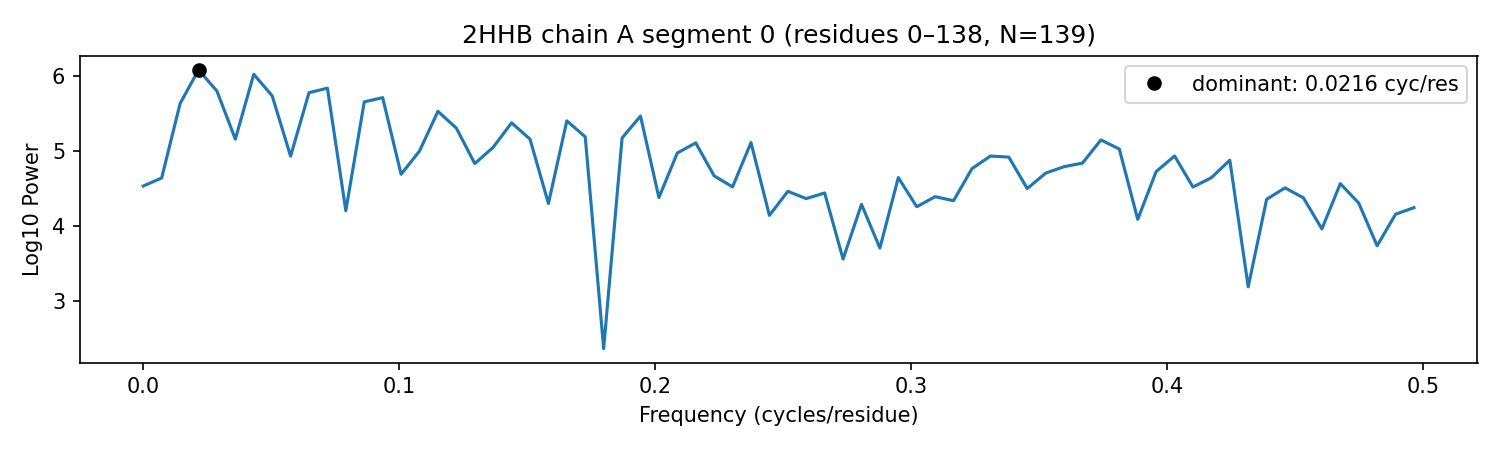

The data file committed next to this chart (first rows):
protein, chain, segment_id, seg_start_seq_index, seg_end_seq_index, seg_length, dominant_freq_cycles_per_residue, helix_band_power_fraction, sheet_band_power_fraction, freq_cycles_per_residue, power, amplitude
2HHB, A, 0, 0, 138, 139, 0.02158, 0.09101, 0.01226, 0.0, 4.533, 184.7
2HHB, A, 0, 0, 138, 139, 0.02158, 0.09101, 0.01226, 0.007194, 4.641, 209.1
2HHB, A, 0, 0, 138, 139, 0.02158, 0.09101, 0.01226, 0.01439, 5.633, 655
2HHB, A, 0, 0, 138, 139, 0.02158, 0.09101, 0.01226, 0.02158, 6.08, 1097
2HHB, A, 0, 0, 138, 139, 0.02158, 0.09101, 0.01226, 0.02878, 5.799, 793.3
2HHB, A, 0, 0, 138, 139, 0.02158, 0.09101, 0.01226, 0.03597, 5.158, 379.4
2HHB, A, 0, 0, 138, 139, 0.02158, 0.09101, 0.01226, 0.04317, 6.023, 1027
2HHB, A, 0, 0, 138, 139, 0.02158, 0.09101, 0.01226, 0.05036, 5.735, 737.1
2HHB, A, 0, 0, 138, 139, 0.02158, 0.09101, 0.01226, 0.05755, 4.931, 292.1
2HHB, A, 0, 0, 138, 139, 0.02158, 0.09101, 0.01226, 0.06475, 5.777, 773.6
2HHB, A, 0, 0, 138, 139, 0.02158, 0.09101, 0.01226, 0.07194, 5.838, 829.4
2HHB, A, 0, 0, 138, 139, 0.02158, 0.09101, 0.01226, 0.07914, 4.204, 126.4
2HHB, A, 0, 0, 138, 139, 0.02158, 0.09101, 0.01226, 0.08633, 5.655, 672.2
2HHB, A, 0, 0, 138, 139, 0.02158, 0.09101, 0.01226, 0.09353, 5.711, 717.1
2HHB, A, 0, 0, 138, 139, 0.02158, 0.09101, 0.01226, 0.1007, 4.69, 221.3
2HHB, A, 0, 0, 138, 139, 0.02158, 0.09101, 0.01226, 0.1079, 4.999, 315.9
2HHB, A, 0, 0, 138, 139, 0.02158, 0.09101, 0.01226, 0.1151, 5.528, 580.9
2HHB, A, 0, 0, 138, 139, 0.02158, 0.09101, 0.01226, 0.1223, 5.305, 449.4
2HHB, A, 0, 0, 138, 139, 0.02158, 0.09101, 0.01226, 0.1295, 4.832, 260.7
2HHB, A, 0, 0, 138, 139, 0.02158, 0.09101, 0.01226, 0.1367, 5.049, 334.5
2HHB, A, 0, 0, 138, 139, 0.02158, 0.09101, 0.01226, 0.1439, 5.376, 487.3
2HHB, A, 0, 0, 138, 139, 0.02158, 0.09101, 0.01226, 0.1511, 5.159, 379.5
2HHB, A, 0, 0, 138, 139, 0.02158, 0.09101, 0.01226, 0.1583, 4.301, 141.3
2HHB, A, 0, 0, 138, 139, 0.02158, 0.09101, 0.01226, 0.1655, 5.401, 502
2HHB, A, 0, 0, 138, 139, 0.02158, 0.09101, 0.01226, 0.1727, 5.188, 392.7
2HHB, A, 0, 0, 138, 139, 0.02158, 0.09101, 0.01226, 0.1799, 2.366, 15.24
2HHB, A, 0, 0, 138, 139, 0.02158, 0.09101, 0.01226, 0.1871, 5.173, 385.9
2HHB, A, 0, 0, 138, 139, 0.02158, 0.09101, 0.01226, 0.1942, 5.466, 540.6
2HHB, A, 0, 0, 138, 139, 0.02158, 0.09101, 0.01226, 0.2014, 4.38, 154.8
2HHB, A, 0, 0, 138, 139, 0.02158, 0.09101, 0.01226, 0.2086, 4.974, 306.9
2HHB, A, 0, 0, 138, 139, 0.02158, 0.09101, 0.01226, 0.2158, 5.108, 358
2HHB, A, 0, 0, 138, 139, 0.02158, 0.09101, 0.01226, 0.223, 4.669, 216
2HHB, A, 0, 0, 138, 139, 0.02158, 0.09101, 0.01226, 0.2302, 4.522, 182.4
2HHB, A, 0, 0, 138, 139, 0.02158, 0.09101, 0.01226, 0.2374, 5.112, 359.8
2HHB, A, 0, 0, 138, 139, 0.02158, 0.09101, 0.01226, 0.2446, 4.142, 117.7
2HHB, A, 0, 0, 138, 139, 0.02158, 0.09101, 0.01226, 0.2518, 4.462, 170.3
2HHB, A, 0, 0, 138, 139, 0.02158, 0.09101, 0.01226, 0.259, 4.366, 152.4
2HHB, A, 0, 0, 138, 139, 0.02158, 0.09101, 0.01226, 0.2662, 4.441, 166.1
2HHB, A, 0, 0, 138, 139, 0.02158, 0.09101, 0.01226, 0.2734, 3.56, 60.24
2HHB, A, 0, 0, 138, 139, 0.02158, 0.09101, 0.01226, 0.2806, 4.289, 139.4
2HHB, A, 0, 0, 138, 139, 0.02158, 0.09101, 0.01226, 0.2878, 3.706, 71.31
2HHB, A, 0, 0, 138, 139, 0.02158, 0.09101, 0.01226, 0.295, 4.646, 210.3
2HHB, A, 0, 0, 138, 139, 0.02158, 0.09101, 0.01226, 0.3022, 4.257, 134.5
2HHB, A, 0, 0, 138, 139, 0.02158, 0.09101, 0.01226, 0.3094, 4.392, 157
2HHB, A, 0, 0, 138, 139, 0.02158, 0.09101, 0.01226, 0.3165, 4.337, 147.5
2HHB, A, 0, 0, 138, 139, 0.02158, 0.09101, 0.01226, 0.3237, 4.765, 241.2
2HHB, A, 0, 0, 138, 139, 0.02158, 0.09101, 0.01226, 0.3309, 4.933, 292.7
2HHB, A, 0, 0, 138, 139, 0.02158, 0.09101, 0.01226, 0.3381, 4.919, 287.9
2HHB, A, 0, 0, 138, 139, 0.02158, 0.09101, 0.01226, 0.3453, 4.499, 177.6
2HHB, A, 0, 0, 138, 139, 0.02158, 0.09101, 0.01226, 0.3525, 4.705, 225.2
2HHB, A, 0, 0, 138, 139, 0.02158, 0.09101, 0.01226, 0.3597, 4.791, 248.7
2HHB, A, 0, 0, 138, 139, 0.02158, 0.09101, 0.01226, 0.3669, 4.839, 262.7
2HHB, A, 0, 0, 138, 139, 0.02158, 0.09101, 0.01226, 0.3741, 5.148, 374.9
2HHB, A, 0, 0, 138, 139, 0.02158, 0.09101, 0.01226, 0.3813, 5.027, 326
2HHB, A, 0, 0, 138, 139, 0.02158, 0.09101, 0.01226, 0.3885, 4.089, 110.8
2HHB, A, 0, 0, 138, 139, 0.02158, 0.09101, 0.01226, 0.3957, 4.726, 230.6
2HHB, A, 0, 0, 138, 139, 0.02158, 0.09101, 0.01226, 0.4029, 4.934, 293
2HHB, A, 0, 0, 138, 139, 0.02158, 0.09101, 0.01226, 0.4101, 4.52, 182
2HHB, A, 0, 0, 138, 139, 0.02158, 0.09101, 0.01226, 0.4173, 4.644, 210
2HHB, A, 0, 0, 138, 139, 0.02158, 0.09101, 0.01226, 0.4245, 4.878, 274.8
... 10 more rows
